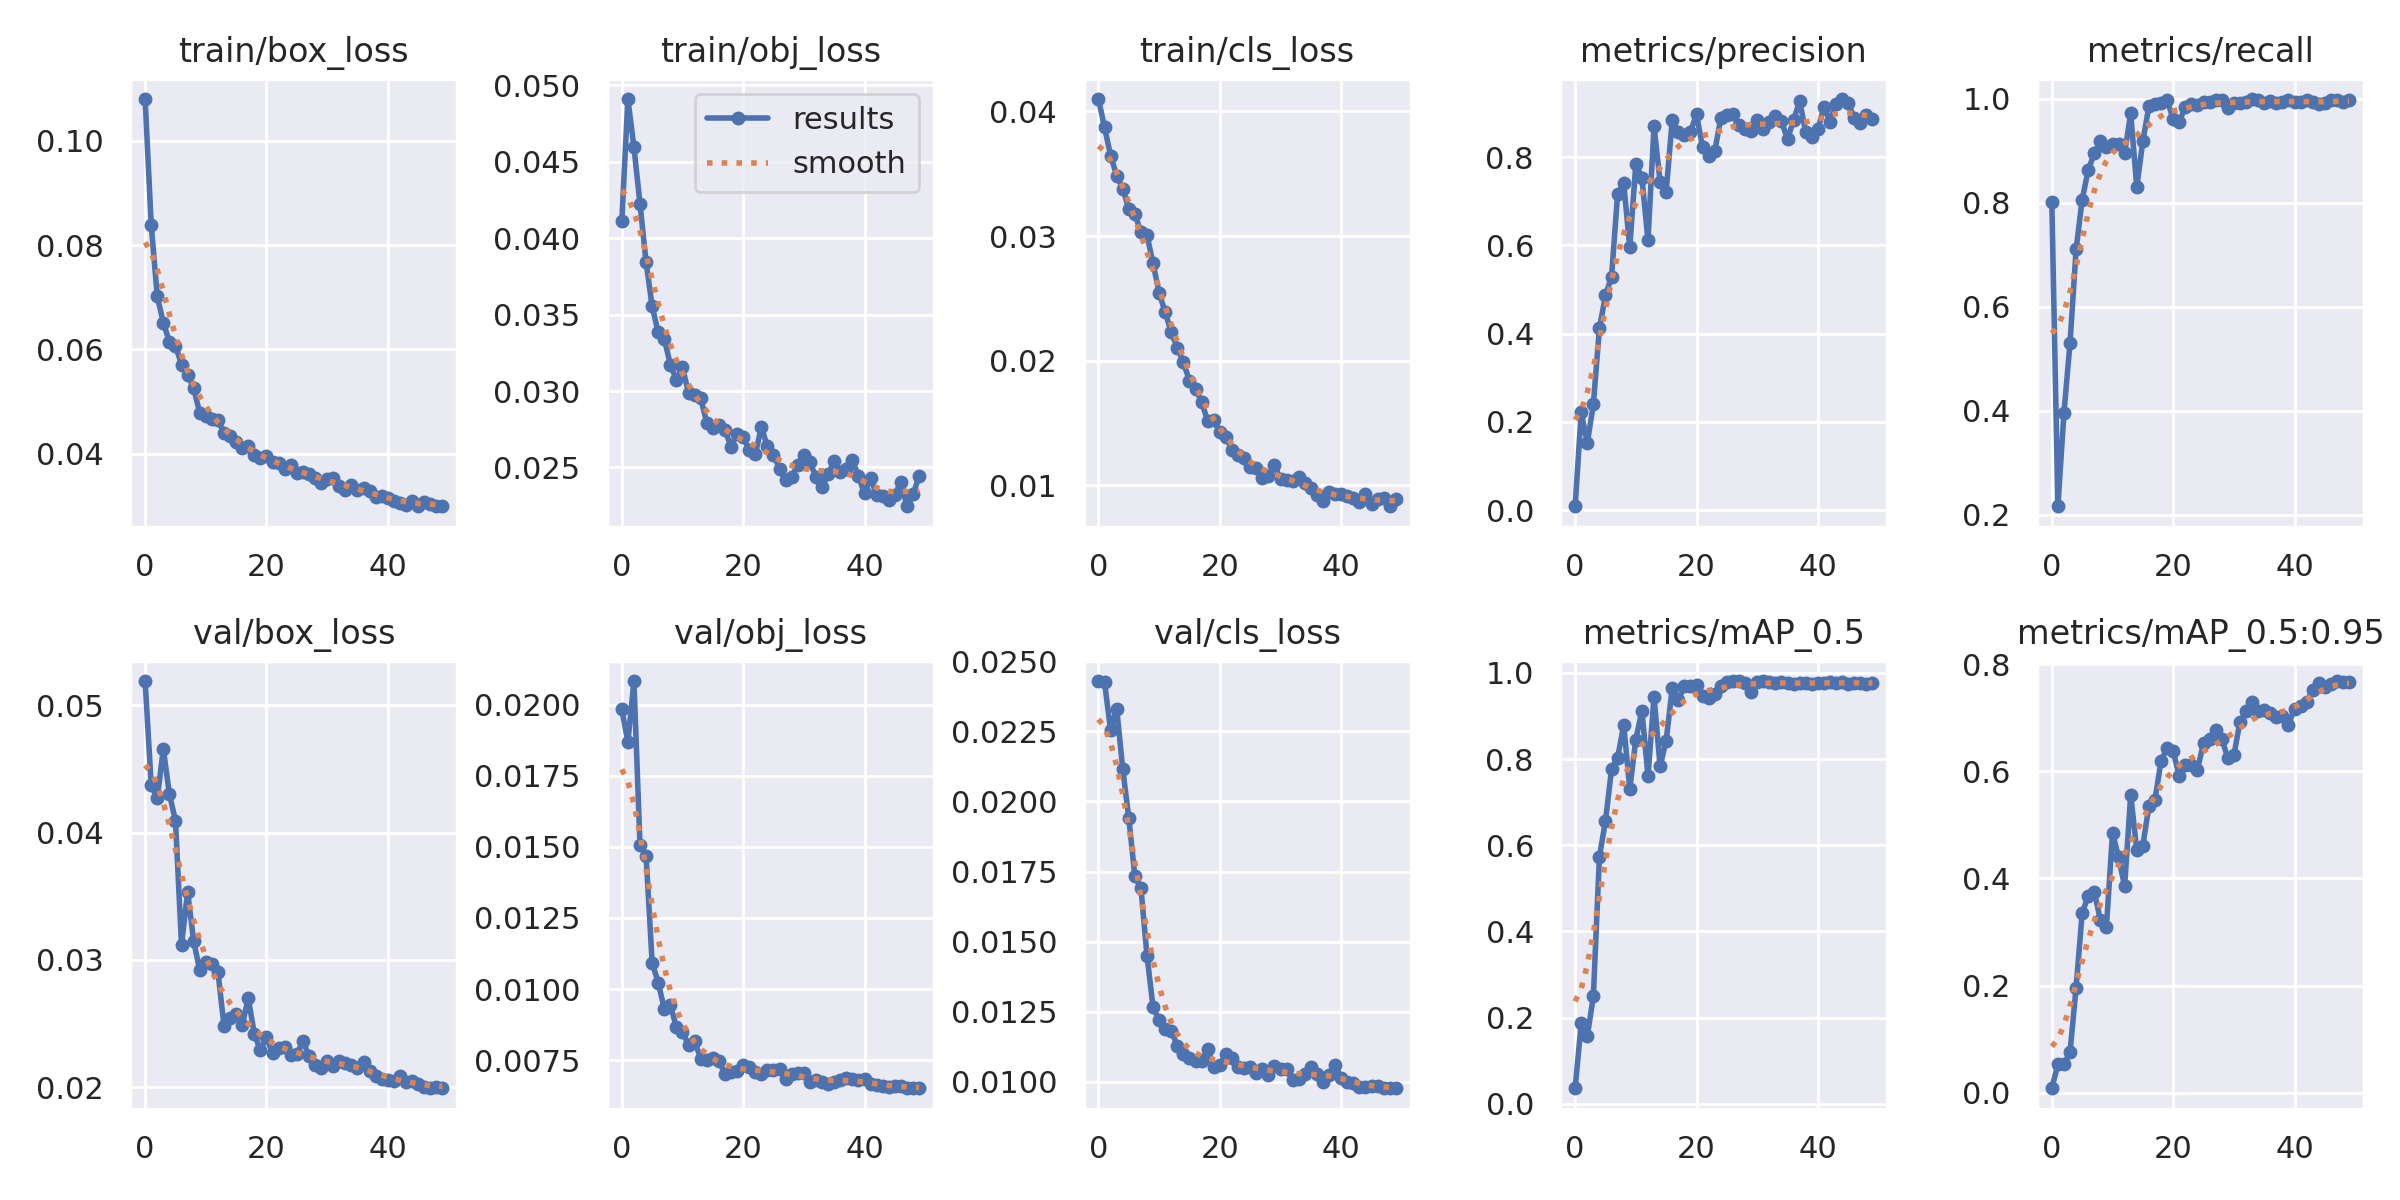

The table this chart was drawn from, first rows:
epoch, train/box_loss, train/obj_loss, train/cls_loss, metrics/precision, metrics/recall, metrics/mAP_0.5, metrics/mAP_0.5:0.95, val/box_loss, val/obj_loss, val/cls_loss, x/lr0, x/lr1, x/lr2
0, 0.108, 0.04111, 0.04099, 0.008563, 0.8019, 0.03647, 0.008145, 0.05191, 0.01983, 0.0243, 0.0847, 0.0017, 0.0017
1, 0.0839, 0.04911, 0.03871, 0.2213, 0.2166, 0.1872, 0.0529, 0.04375, 0.01869, 0.02425, 0.06843, 0.003431, 0.003431
2, 0.07016, 0.04596, 0.03646, 0.1519, 0.3959, 0.1574, 0.0528, 0.04268, 0.02083, 0.02253, 0.05209, 0.00509, 0.00509
3, 0.06513, 0.04225, 0.03484, 0.2395, 0.5305, 0.2497, 0.07556, 0.04657, 0.01505, 0.02332, 0.03568, 0.006678, 0.006678
4, 0.06146, 0.03843, 0.03381, 0.4124, 0.7103, 0.5737, 0.196, 0.04301, 0.01469, 0.02116, 0.0192, 0.008195, 0.008195
5, 0.06073, 0.03554, 0.03217, 0.4866, 0.806, 0.6563, 0.3355, 0.04094, 0.01093, 0.0194, 0.00901, 0.00901, 0.00901
6, 0.05709, 0.03385, 0.03176, 0.5292, 0.8631, 0.7768, 0.3675, 0.03114, 0.01023, 0.01733, 0.00901, 0.00901, 0.00901
7, 0.05518, 0.03342, 0.03031, 0.7177, 0.8948, 0.803, 0.3754, 0.03535, 0.009312, 0.0169, 0.008812, 0.008812, 0.008812
8, 0.05252, 0.03173, 0.03005, 0.7407, 0.9191, 0.8784, 0.3227, 0.03147, 0.009446, 0.01449, 0.008614, 0.008614, 0.008614
9, 0.04784, 0.03073, 0.0278, 0.596, 0.9063, 0.7308, 0.3098, 0.02917, 0.00866, 0.01265, 0.008416, 0.008416, 0.008416
10, 0.04728, 0.03155, 0.02542, 0.7851, 0.9132, 0.8452, 0.4852, 0.02985, 0.008491, 0.0122, 0.008218, 0.008218, 0.008218
11, 0.04658, 0.02987, 0.0239, 0.754, 0.9133, 0.9123, 0.4395, 0.02967, 0.008037, 0.01188, 0.00802, 0.00802, 0.00802
12, 0.04649, 0.02975, 0.02226, 0.6116, 0.8954, 0.7607, 0.3854, 0.02904, 0.008178, 0.01182, 0.007822, 0.007822, 0.007822
13, 0.04393, 0.02955, 0.02104, 0.8698, 0.9716, 0.9445, 0.5565, 0.02481, 0.007557, 0.01128, 0.007624, 0.007624, 0.007624
14, 0.04338, 0.02793, 0.01985, 0.7445, 0.8305, 0.7828, 0.4524, 0.02546, 0.007517, 0.01099, 0.007426, 0.007426, 0.007426
15, 0.04227, 0.02756, 0.01837, 0.7222, 0.9181, 0.8429, 0.4615, 0.02576, 0.007567, 0.01087, 0.007228, 0.007228, 0.007228
16, 0.0411, 0.02779, 0.01773, 0.8846, 0.9856, 0.9642, 0.5348, 0.02485, 0.007463, 0.01075, 0.00703, 0.00703, 0.00703
17, 0.04156, 0.02746, 0.01669, 0.8575, 0.99, 0.9375, 0.547, 0.02698, 0.007025, 0.01074, 0.006832, 0.006832, 0.006832
18, 0.03969, 0.02636, 0.01514, 0.8498, 0.9915, 0.9684, 0.6192, 0.02417, 0.007103, 0.01117, 0.006634, 0.006634, 0.006634
19, 0.03924, 0.02722, 0.01519, 0.8576, 0.9982, 0.9695, 0.6441, 0.02288, 0.007111, 0.01052, 0.006436, 0.006436, 0.006436
20, 0.03957, 0.027, 0.01426, 0.8975, 0.9605, 0.9706, 0.6379, 0.0239, 0.007335, 0.01059, 0.006238, 0.006238, 0.006238
21, 0.03838, 0.02613, 0.01391, 0.8225, 0.9558, 0.9457, 0.5907, 0.02267, 0.007251, 0.011, 0.00604, 0.00604, 0.00604
22, 0.03825, 0.02587, 0.01281, 0.8021, 0.9846, 0.9406, 0.6123, 0.02303, 0.007099, 0.01084, 0.005842, 0.005842, 0.005842
23, 0.03702, 0.02762, 0.0124, 0.8132, 0.9902, 0.9509, 0.6125, 0.02315, 0.007015, 0.01053, 0.005644, 0.005644, 0.005644
24, 0.03777, 0.02639, 0.01215, 0.8885, 0.9887, 0.9689, 0.6033, 0.02249, 0.007166, 0.01051, 0.005446, 0.005446, 0.005446
25, 0.03622, 0.02584, 0.01142, 0.8962, 0.9943, 0.9783, 0.6531, 0.0226, 0.007144, 0.01054, 0.005248, 0.005248, 0.005248
26, 0.03655, 0.02492, 0.01141, 0.8972, 0.9943, 0.9808, 0.6605, 0.02359, 0.007201, 0.01033, 0.00505, 0.00505, 0.00505
27, 0.03618, 0.02415, 0.0106, 0.8724, 0.9972, 0.9798, 0.6766, 0.02247, 0.006856, 0.01047, 0.004852, 0.004852, 0.004852
28, 0.0354, 0.0244, 0.0107, 0.8646, 0.9966, 0.976, 0.6609, 0.02176, 0.007016, 0.01023, 0.004654, 0.004654, 0.004654
29, 0.03439, 0.02515, 0.01162, 0.8603, 0.983, 0.9548, 0.6257, 0.02152, 0.00705, 0.01055, 0.004456, 0.004456, 0.004456
30, 0.03526, 0.02578, 0.01047, 0.8834, 0.992, 0.9797, 0.6297, 0.02206, 0.007036, 0.01047, 0.004258, 0.004258, 0.004258
31, 0.03541, 0.02534, 0.01046, 0.8641, 0.9915, 0.9799, 0.6921, 0.02168, 0.006729, 0.01045, 0.00406, 0.00406, 0.00406
32, 0.03385, 0.02438, 0.01034, 0.8788, 0.9943, 0.9789, 0.7126, 0.02207, 0.006815, 0.01005, 0.003862, 0.003862, 0.003862
33, 0.03308, 0.02373, 0.01069, 0.8939, 0.9994, 0.9773, 0.73, 0.0219, 0.006748, 0.0101, 0.003664, 0.003664, 0.003664
34, 0.03397, 0.02455, 0.01014, 0.8815, 0.9972, 0.9779, 0.7132, 0.02175, 0.006668, 0.01027, 0.003466, 0.003466, 0.003466
35, 0.03304, 0.02543, 0.009742, 0.8412, 0.9917, 0.9753, 0.7137, 0.02153, 0.006742, 0.01053, 0.003268, 0.003268, 0.003268
36, 0.03343, 0.0247, 0.009217, 0.884, 0.9949, 0.975, 0.7097, 0.02198, 0.006793, 0.0103, 0.00307, 0.00307, 0.00307
37, 0.03286, 0.02492, 0.008703, 0.9277, 0.9915, 0.9754, 0.7019, 0.02123, 0.006888, 0.01001, 0.002872, 0.002872, 0.002872
38, 0.03169, 0.02551, 0.009416, 0.8569, 0.9943, 0.9759, 0.7027, 0.02083, 0.006844, 0.01023, 0.002674, 0.002674, 0.002674
39, 0.03191, 0.02443, 0.009279, 0.8465, 0.9972, 0.9735, 0.6869, 0.0206, 0.006813, 0.01062, 0.002476, 0.002476, 0.002476
40, 0.0316, 0.0233, 0.009293, 0.8629, 0.9943, 0.9765, 0.7173, 0.02058, 0.006832, 0.01013, 0.002278, 0.002278, 0.002278
41, 0.0309, 0.02431, 0.009163, 0.9142, 0.9941, 0.9769, 0.7218, 0.02045, 0.006649, 0.01, 0.00208, 0.00208, 0.00208
42, 0.03063, 0.02317, 0.009006, 0.8808, 0.9972, 0.9784, 0.7291, 0.02085, 0.006624, 0.009961, 0.001882, 0.001882, 0.001882
43, 0.03022, 0.02314, 0.008649, 0.9216, 0.9932, 0.9762, 0.7518, 0.02038, 0.006579, 0.009803, 0.001684, 0.001684, 0.001684
44, 0.03091, 0.02285, 0.009261, 0.932, 0.9907, 0.9788, 0.7652, 0.02044, 0.006569, 0.009812, 0.001486, 0.001486, 0.001486
45, 0.02995, 0.0232, 0.008457, 0.9236, 0.9915, 0.9736, 0.7572, 0.02024, 0.006603, 0.009848, 0.001288, 0.001288, 0.001288
46, 0.03068, 0.02407, 0.008884, 0.8881, 0.9972, 0.977, 0.763, 0.02002, 0.006612, 0.009868, 0.00109, 0.00109, 0.00109
47, 0.03046, 0.02246, 0.008959, 0.8772, 0.9972, 0.977, 0.7688, 0.0199, 0.006516, 0.009793, 0.000892, 0.000892, 0.000892
48, 0.02994, 0.02323, 0.008309, 0.8951, 0.9938, 0.9748, 0.7678, 0.02002, 0.006527, 0.009772, 0.000694, 0.000694, 0.000694
49, 0.03004, 0.02444, 0.008918, 0.8872, 0.9972, 0.9766, 0.7665, 0.01993, 0.006526, 0.009775, 0.000496, 0.000496, 0.000496
